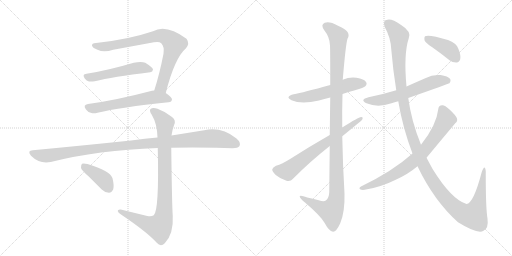
t = 0.00 s
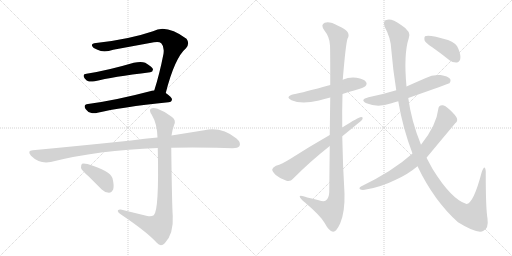
t = 2.24 s
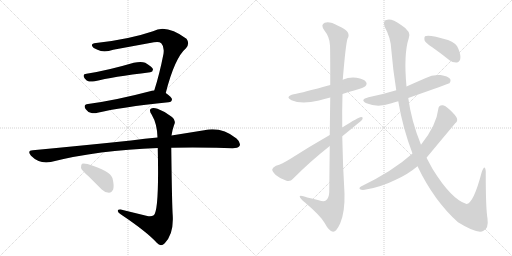
t = 4.48 s
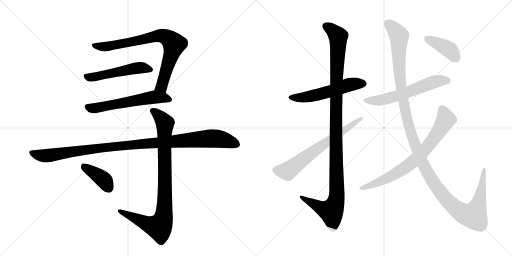
t = 6.71 s
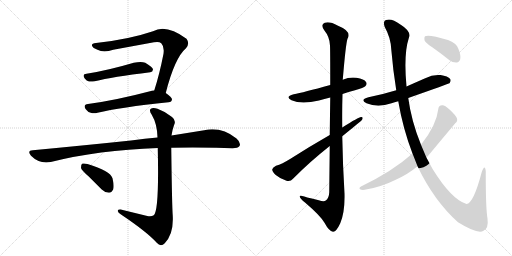
t = 8.95 s
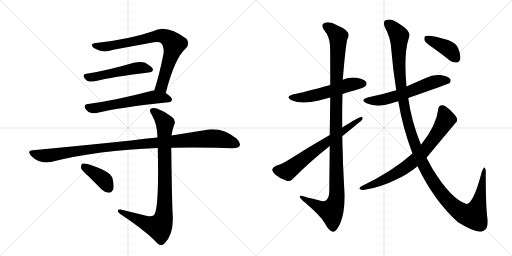
t = 11.19 s

The animated SVG that drew these frames (rendered in a browser with its animation timeline set to each time). Animation: 13 CSS @keyframes rules; one cycle of 11.19 s.

<svg version="1.1" viewBox="0 0 2048 1024" xmlns="http://www.w3.org/2000/svg">
  <g stroke="lightgray" stroke-dasharray="1,1" stroke-width="1" transform="scale(4, 4)">
    <line x1="0" y1="0" x2="256" y2="256"></line>
    <line x1="256" y1="0" x2="0" y2="256"></line>
    <line x1="128" y1="0" x2="128" y2="256"></line>
    <line x1="0" y1="128" x2="256" y2="128"></line>
    <line x1="256" y1="0" x2="512" y2="256"></line>
    <line x1="512" y1="0" x2="256" y2="256"></line>
    <line x1="384" y1="0" x2="384" y2="256"></line>
    <line x1="256" y1="128" x2="512" y2="128"></line>
  </g>
<g transform="scale(1, -1) translate(0, -850)">
   <style type="text/css">
    @keyframes keyframes0 {
      from {
       stroke: black;
       stroke-dashoffset: 791;
       stroke-width: 128;
       }
       72% {
       animation-timing-function: step-end;
       stroke: black;
       stroke-dashoffset: 0;
       stroke-width: 128;
       }
       to {
       stroke: black;
       stroke-width: 1024;
       }
       }
       #make-me-a-hanzi-animation-0 {
         animation: keyframes0 0.893717s both;
         animation-delay: 0.000000s;
         animation-timing-function: linear;
       }
    @keyframes keyframes1 {
      from {
       stroke: black;
       stroke-dashoffset: 520;
       stroke-width: 128;
       }
       63% {
       animation-timing-function: step-end;
       stroke: black;
       stroke-dashoffset: 0;
       stroke-width: 128;
       }
       to {
       stroke: black;
       stroke-width: 1024;
       }
       }
       #make-me-a-hanzi-animation-1 {
         animation: keyframes1 0.673177s both;
         animation-delay: 0.893717s;
         animation-timing-function: linear;
       }
    @keyframes keyframes2 {
      from {
       stroke: black;
       stroke-dashoffset: 590;
       stroke-width: 128;
       }
       66% {
       animation-timing-function: step-end;
       stroke: black;
       stroke-dashoffset: 0;
       stroke-width: 128;
       }
       to {
       stroke: black;
       stroke-width: 1024;
       }
       }
       #make-me-a-hanzi-animation-2 {
         animation: keyframes2 0.730143s both;
         animation-delay: 1.566895s;
         animation-timing-function: linear;
       }
    @keyframes keyframes3 {
      from {
       stroke: black;
       stroke-dashoffset: 1082;
       stroke-width: 128;
       }
       78% {
       animation-timing-function: step-end;
       stroke: black;
       stroke-dashoffset: 0;
       stroke-width: 128;
       }
       to {
       stroke: black;
       stroke-width: 1024;
       }
       }
       #make-me-a-hanzi-animation-3 {
         animation: keyframes3 1.130534s both;
         animation-delay: 2.297038s;
         animation-timing-function: linear;
       }
    @keyframes keyframes4 {
      from {
       stroke: black;
       stroke-dashoffset: 916;
       stroke-width: 128;
       }
       75% {
       animation-timing-function: step-end;
       stroke: black;
       stroke-dashoffset: 0;
       stroke-width: 128;
       }
       to {
       stroke: black;
       stroke-width: 1024;
       }
       }
       #make-me-a-hanzi-animation-4 {
         animation: keyframes4 0.995443s both;
         animation-delay: 3.427572s;
         animation-timing-function: linear;
       }
    @keyframes keyframes5 {
      from {
       stroke: black;
       stroke-dashoffset: 393;
       stroke-width: 128;
       }
       56% {
       animation-timing-function: step-end;
       stroke: black;
       stroke-dashoffset: 0;
       stroke-width: 128;
       }
       to {
       stroke: black;
       stroke-width: 1024;
       }
       }
       #make-me-a-hanzi-animation-5 {
         animation: keyframes5 0.569824s both;
         animation-delay: 4.423014s;
         animation-timing-function: linear;
       }
    @keyframes keyframes6 {
      from {
       stroke: black;
       stroke-dashoffset: 550;
       stroke-width: 128;
       }
       64% {
       animation-timing-function: step-end;
       stroke: black;
       stroke-dashoffset: 0;
       stroke-width: 128;
       }
       to {
       stroke: black;
       stroke-width: 1024;
       }
       }
       #make-me-a-hanzi-animation-6 {
         animation: keyframes6 0.697591s both;
         animation-delay: 4.992839s;
         animation-timing-function: linear;
       }
    @keyframes keyframes7 {
      from {
       stroke: black;
       stroke-dashoffset: 1157;
       stroke-width: 128;
       }
       79% {
       animation-timing-function: step-end;
       stroke: black;
       stroke-dashoffset: 0;
       stroke-width: 128;
       }
       to {
       stroke: black;
       stroke-width: 1024;
       }
       }
       #make-me-a-hanzi-animation-7 {
         animation: keyframes7 1.191569s both;
         animation-delay: 5.690430s;
         animation-timing-function: linear;
       }
    @keyframes keyframes8 {
      from {
       stroke: black;
       stroke-dashoffset: 666;
       stroke-width: 128;
       }
       68% {
       animation-timing-function: step-end;
       stroke: black;
       stroke-dashoffset: 0;
       stroke-width: 128;
       }
       to {
       stroke: black;
       stroke-width: 1024;
       }
       }
       #make-me-a-hanzi-animation-8 {
         animation: keyframes8 0.791992s both;
         animation-delay: 6.881999s;
         animation-timing-function: linear;
       }
    @keyframes keyframes9 {
      from {
       stroke: black;
       stroke-dashoffset: 596;
       stroke-width: 128;
       }
       66% {
       animation-timing-function: step-end;
       stroke: black;
       stroke-dashoffset: 0;
       stroke-width: 128;
       }
       to {
       stroke: black;
       stroke-width: 1024;
       }
       }
       #make-me-a-hanzi-animation-9 {
         animation: keyframes9 0.735026s both;
         animation-delay: 7.673991s;
         animation-timing-function: linear;
       }
    @keyframes keyframes10 {
      from {
       stroke: black;
       stroke-dashoffset: 1343;
       stroke-width: 128;
       }
       81% {
       animation-timing-function: step-end;
       stroke: black;
       stroke-dashoffset: 0;
       stroke-width: 128;
       }
       to {
       stroke: black;
       stroke-width: 1024;
       }
       }
       #make-me-a-hanzi-animation-10 {
         animation: keyframes10 1.342936s both;
         animation-delay: 8.409017s;
         animation-timing-function: linear;
       }
    @keyframes keyframes11 {
      from {
       stroke: black;
       stroke-dashoffset: 748;
       stroke-width: 128;
       }
       71% {
       animation-timing-function: step-end;
       stroke: black;
       stroke-dashoffset: 0;
       stroke-width: 128;
       }
       to {
       stroke: black;
       stroke-width: 1024;
       }
       }
       #make-me-a-hanzi-animation-11 {
         animation: keyframes11 0.858724s both;
         animation-delay: 9.751953s;
         animation-timing-function: linear;
       }
    @keyframes keyframes12 {
      from {
       stroke: black;
       stroke-dashoffset: 403;
       stroke-width: 128;
       }
       57% {
       animation-timing-function: step-end;
       stroke: black;
       stroke-dashoffset: 0;
       stroke-width: 128;
       }
       to {
       stroke: black;
       stroke-width: 1024;
       }
       }
       #make-me-a-hanzi-animation-12 {
         animation: keyframes12 0.577962s both;
         animation-delay: 10.610677s;
         animation-timing-function: linear;
       }
</style>
<path d="M 663 478 Q 699 619 744 657 Q 760 676 746 695 Q 665 755 612 725 Q 515 692 384 678 Q 366 677 368 667 Q 371 658 390 651 Q 415 639 453 651 L 616 681 Q 637 685 645 677 Q 658 664 654 635 Q 638 553 617 488 C 608 459 655 449 663 478 Z" fill="lightgray"></path> 
<path d="M 346 555 Q 327 554 339 536 Q 346 527 356 524 Q 366 523 379 525 Q 449 543 601 561 Q 611 562 612 572 Q 613 579 581 599 Q 565 606 535 599 Q 430 568 346 555 Z" fill="lightgray"></path> 
<path d="M 617 488 Q 607 487 600 485 Q 464 449 352 434 Q 330 431 344 412 Q 351 402 363 399 Q 375 395 390 399 Q 480 421 674 441 Q 687 442 688 453 Q 688 460 663 478 C 644 492 644 492 617 488 Z" fill="lightgray"></path> 
<path d="M 685 259 Q 766 262 865 259 L 930 257 Q 952 257 958 266 Q 965 279 946 296 Q 886 344 817 329 L 686 308 L 630 300 Q 581 296 524 288 Q 343 269 131 249 Q 107 248 124 227 Q 158 193 203 202 Q 393 250 631 258 L 685 259 Z" fill="lightgray"></path> 
<path d="M 589 -14 L 483 12 Q 470 13 471 6 Q 472 -1 484 -8 Q 587 -77 627 -121 Q 643 -139 659 -123 Q 695 -86 691 -13 Q 688 24 685 259 L 686 308 Q 689 330 696 349 Q 706 368 688 382 Q 661 404 630 415 Q 611 422 602 414 Q 596 407 607 391 Q 629 354 630 300 L 631 258 Q 637 8 615 -11 Q 605 -18 589 -14 Z" fill="lightgray"></path> 
<path d="M 354 145 L 407 92 Q 420 79 436 79 Q 446 79 453 93 Q 457 108 450 137 Q 441 167 350 194 Q 334 198 328 195 Q 324 191 324 178 Q 327 168 354 145 Z" fill="lightgray"></path> 
<path d="M 1370 474 Q 1394 483 1420 489 Q 1456 499 1461 505 Q 1470 514 1464 522 Q 1457 534 1426 539 Q 1398 543 1371 531 L 1321 510 Q 1212 480 1175 473 Q 1138 464 1166 449 Q 1205 431 1276 448 Q 1297 454 1321 460 L 1370 474 Z" fill="lightgray"></path> 
<path d="M 1319 266 Q 1318 184 1317 81 Q 1316 57 1303 48 Q 1296 42 1275 49 Q 1251 55 1229 60 Q 1196 73 1199 63 Q 1200 56 1220 40 Q 1281 -12 1298 -41 Q 1316 -75 1332 -77 Q 1345 -78 1361 -43 Q 1380 2 1378 76 Q 1371 191 1369 305 L 1369 340 Q 1368 407 1370 474 L 1371 531 Q 1383 675 1390 695 Q 1408 725 1352 747 Q 1318 766 1299 759 Q 1281 752 1297 729 Q 1319 702 1320 668 Q 1321 652 1321 510 L 1321 460 Q 1320 396 1319 310 L 1319 266 Z" fill="lightgray"></path> 
<path d="M 1319 310 Q 1235 262 1162 215 Q 1128 194 1104 187 Q 1091 181 1089 173 Q 1088 164 1103 150 Q 1122 134 1146 127 Q 1162 123 1172 135 Q 1238 202 1319 266 L 1369 305 Q 1447 368 1448 370 Q 1455 383 1444 382 Q 1435 382 1369 340 L 1319 310 Z" fill="lightgray"></path> 
<path d="M 1633 458 Q 1795 515 1798 517 Q 1805 526 1801 534 Q 1792 546 1762 550 Q 1731 553 1701 537 Q 1664 521 1626 504 L 1585 489 Q 1533 473 1474 461 Q 1437 451 1466 437 Q 1511 418 1566 437 Q 1578 441 1593 445 L 1633 458 Z" fill="lightgray"></path> 
<path d="M 1670 185 Q 1736 47 1832 -39 Q 1911 -88 1934 -73 Q 1955 -64 1950 -24 Q 1943 15 1943 154 Q 1944 176 1938 180 Q 1934 181 1927 162 Q 1894 36 1866 34 Q 1806 52 1731 173 Q 1719 195 1706 219 L 1684 271 Q 1645 367 1633 458 L 1626 504 Q 1614 633 1635 697 Q 1647 724 1603 751 Q 1569 775 1550 771 Q 1529 770 1539 742 Q 1563 699 1565 653 Q 1572 569 1585 489 L 1593 445 Q 1612 334 1650 236 L 1670 185 Z" fill="lightgray"></path> 
<path d="M 1650 236 Q 1572 166 1444 104 Q 1434 98 1440 93 Q 1447 89 1459 91 Q 1523 101 1583 131 Q 1632 153 1670 185 L 1706 219 Q 1763 288 1821 357 Q 1831 364 1828 376 Q 1824 388 1798 412 Q 1779 430 1769 429 Q 1754 429 1753 413 Q 1746 349 1684 271 L 1650 236 Z" fill="lightgray"></path> 
<path d="M 1729 661 Q 1763 637 1798 609 Q 1811 599 1827 600 Q 1837 601 1841 614 Q 1844 629 1833 656 Q 1826 677 1792 690 Q 1714 714 1700 705 Q 1696 701 1698 689 Q 1702 679 1729 661 Z" fill="lightgray"></path> 
      <clipPath id="make-me-a-hanzi-clip-0">
      <path d="M 663 478 Q 699 619 744 657 Q 760 676 746 695 Q 665 755 612 725 Q 515 692 384 678 Q 366 677 368 667 Q 371 658 390 651 Q 415 639 453 651 L 616 681 Q 637 685 645 677 Q 658 664 654 635 Q 638 553 617 488 C 608 459 655 449 663 478 Z" fill="lightgray"></path>
      </clipPath>
      <path clip-path="url(#make-me-a-hanzi-clip-0)" d="M 378 668 L 440 665 L 637 708 L 676 695 L 697 674 L 695 663 L 646 504 L 626 492 " fill="none" id="make-me-a-hanzi-animation-0" stroke-dasharray="663 1326" stroke-linecap="round"></path>

      <clipPath id="make-me-a-hanzi-clip-1">
      <path d="M 346 555 Q 327 554 339 536 Q 346 527 356 524 Q 366 523 379 525 Q 449 543 601 561 Q 611 562 612 572 Q 613 579 581 599 Q 565 606 535 599 Q 430 568 346 555 Z" fill="lightgray"></path>
      </clipPath>
      <path clip-path="url(#make-me-a-hanzi-clip-1)" d="M 344 545 L 358 540 L 380 543 L 561 580 L 602 571 " fill="none" id="make-me-a-hanzi-animation-1" stroke-dasharray="392 784" stroke-linecap="round"></path>

      <clipPath id="make-me-a-hanzi-clip-2">
      <path d="M 617 488 Q 607 487 600 485 Q 464 449 352 434 Q 330 431 344 412 Q 351 402 363 399 Q 375 395 390 399 Q 480 421 674 441 Q 687 442 688 453 Q 688 460 663 478 C 644 492 644 492 617 488 Z" fill="lightgray"></path>
      </clipPath>
      <path clip-path="url(#make-me-a-hanzi-clip-2)" d="M 350 422 L 380 417 L 616 461 L 679 452 " fill="none" id="make-me-a-hanzi-animation-2" stroke-dasharray="462 924" stroke-linecap="round"></path>

      <clipPath id="make-me-a-hanzi-clip-3">
      <path d="M 685 259 Q 766 262 865 259 L 930 257 Q 952 257 958 266 Q 965 279 946 296 Q 886 344 817 329 L 686 308 L 630 300 Q 581 296 524 288 Q 343 269 131 249 Q 107 248 124 227 Q 158 193 203 202 Q 393 250 631 258 L 685 259 Z" fill="lightgray"></path>
      </clipPath>
      <path clip-path="url(#make-me-a-hanzi-clip-3)" d="M 128 238 L 182 227 L 460 265 L 830 296 L 898 290 L 946 273 " fill="none" id="make-me-a-hanzi-animation-3" stroke-dasharray="954 1908" stroke-linecap="round"></path>

      <clipPath id="make-me-a-hanzi-clip-4">
      <path d="M 589 -14 L 483 12 Q 470 13 471 6 Q 472 -1 484 -8 Q 587 -77 627 -121 Q 643 -139 659 -123 Q 695 -86 691 -13 Q 688 24 685 259 L 686 308 Q 689 330 696 349 Q 706 368 688 382 Q 661 404 630 415 Q 611 422 602 414 Q 596 407 607 391 Q 629 354 630 300 L 631 258 Q 637 8 615 -11 Q 605 -18 589 -14 Z" fill="lightgray"></path>
      </clipPath>
      <path clip-path="url(#make-me-a-hanzi-clip-4)" d="M 611 408 L 638 385 L 660 354 L 659 39 L 649 -37 L 637 -58 L 613 -54 L 479 6 " fill="none" id="make-me-a-hanzi-animation-4" stroke-dasharray="788 1576" stroke-linecap="round"></path>

      <clipPath id="make-me-a-hanzi-clip-5">
      <path d="M 354 145 L 407 92 Q 420 79 436 79 Q 446 79 453 93 Q 457 108 450 137 Q 441 167 350 194 Q 334 198 328 195 Q 324 191 324 178 Q 327 168 354 145 Z" fill="lightgray"></path>
      </clipPath>
      <path clip-path="url(#make-me-a-hanzi-clip-5)" d="M 333 189 L 409 136 L 434 99 " fill="none" id="make-me-a-hanzi-animation-5" stroke-dasharray="265 530" stroke-linecap="round"></path>

      <clipPath id="make-me-a-hanzi-clip-6">
      <path d="M 1370 474 Q 1394 483 1420 489 Q 1456 499 1461 505 Q 1470 514 1464 522 Q 1457 534 1426 539 Q 1398 543 1371 531 L 1321 510 Q 1212 480 1175 473 Q 1138 464 1166 449 Q 1205 431 1276 448 Q 1297 454 1321 460 L 1370 474 Z" fill="lightgray"></path>
      </clipPath>
      <path clip-path="url(#make-me-a-hanzi-clip-6)" d="M 1167 462 L 1228 462 L 1333 488 L 1387 509 L 1454 515 " fill="none" id="make-me-a-hanzi-animation-6" stroke-dasharray="422 844" stroke-linecap="round"></path>

      <clipPath id="make-me-a-hanzi-clip-7">
      <path d="M 1319 266 Q 1318 184 1317 81 Q 1316 57 1303 48 Q 1296 42 1275 49 Q 1251 55 1229 60 Q 1196 73 1199 63 Q 1200 56 1220 40 Q 1281 -12 1298 -41 Q 1316 -75 1332 -77 Q 1345 -78 1361 -43 Q 1380 2 1378 76 Q 1371 191 1369 305 L 1369 340 Q 1368 407 1370 474 L 1371 531 Q 1383 675 1390 695 Q 1408 725 1352 747 Q 1318 766 1299 759 Q 1281 752 1297 729 Q 1319 702 1320 668 Q 1321 652 1321 510 L 1321 460 Q 1320 396 1319 310 L 1319 266 Z" fill="lightgray"></path>
      </clipPath>
      <path clip-path="url(#make-me-a-hanzi-clip-7)" d="M 1306 743 L 1322 735 L 1353 703 L 1344 524 L 1347 67 L 1341 35 L 1325 5 L 1284 18 L 1218 53 L 1216 60 L 1205 60 " fill="none" id="make-me-a-hanzi-animation-7" stroke-dasharray="1029 2058" stroke-linecap="round"></path>

      <clipPath id="make-me-a-hanzi-clip-8">
      <path d="M 1319 310 Q 1235 262 1162 215 Q 1128 194 1104 187 Q 1091 181 1089 173 Q 1088 164 1103 150 Q 1122 134 1146 127 Q 1162 123 1172 135 Q 1238 202 1319 266 L 1369 305 Q 1447 368 1448 370 Q 1455 383 1444 382 Q 1435 382 1369 340 L 1319 310 Z" fill="lightgray"></path>
      </clipPath>
      <path clip-path="url(#make-me-a-hanzi-clip-8)" d="M 1101 171 L 1150 165 L 1281 264 L 1443 375 " fill="none" id="make-me-a-hanzi-animation-8" stroke-dasharray="538 1076" stroke-linecap="round"></path>

      <clipPath id="make-me-a-hanzi-clip-9">
      <path d="M 1633 458 Q 1795 515 1798 517 Q 1805 526 1801 534 Q 1792 546 1762 550 Q 1731 553 1701 537 Q 1664 521 1626 504 L 1585 489 Q 1533 473 1474 461 Q 1437 451 1466 437 Q 1511 418 1566 437 Q 1578 441 1593 445 L 1633 458 Z" fill="lightgray"></path>
      </clipPath>
      <path clip-path="url(#make-me-a-hanzi-clip-9)" d="M 1467 450 L 1539 452 L 1640 483 L 1742 524 L 1767 529 L 1794 525 " fill="none" id="make-me-a-hanzi-animation-9" stroke-dasharray="468 936" stroke-linecap="round"></path>

      <clipPath id="make-me-a-hanzi-clip-10">
      <path d="M 1670 185 Q 1736 47 1832 -39 Q 1911 -88 1934 -73 Q 1955 -64 1950 -24 Q 1943 15 1943 154 Q 1944 176 1938 180 Q 1934 181 1927 162 Q 1894 36 1866 34 Q 1806 52 1731 173 Q 1719 195 1706 219 L 1684 271 Q 1645 367 1633 458 L 1626 504 Q 1614 633 1635 697 Q 1647 724 1603 751 Q 1569 775 1550 771 Q 1529 770 1539 742 Q 1563 699 1565 653 Q 1572 569 1585 489 L 1593 445 Q 1612 334 1650 236 L 1670 185 Z" fill="lightgray"></path>
      </clipPath>
      <path clip-path="url(#make-me-a-hanzi-clip-10)" d="M 1551 754 L 1569 742 L 1596 707 L 1595 618 L 1604 500 L 1638 335 L 1683 212 L 1743 106 L 1799 38 L 1831 10 L 1864 -9 L 1894 -13 L 1921 63 L 1938 175 " fill="none" id="make-me-a-hanzi-animation-10" stroke-dasharray="1215 2430" stroke-linecap="round"></path>

      <clipPath id="make-me-a-hanzi-clip-11">
      <path d="M 1650 236 Q 1572 166 1444 104 Q 1434 98 1440 93 Q 1447 89 1459 91 Q 1523 101 1583 131 Q 1632 153 1670 185 L 1706 219 Q 1763 288 1821 357 Q 1831 364 1828 376 Q 1824 388 1798 412 Q 1779 430 1769 429 Q 1754 429 1753 413 Q 1746 349 1684 271 L 1650 236 Z" fill="lightgray"></path>
      </clipPath>
      <path clip-path="url(#make-me-a-hanzi-clip-11)" d="M 1768 414 L 1782 381 L 1779 363 L 1720 275 L 1666 216 L 1627 184 L 1555 140 L 1446 97 " fill="none" id="make-me-a-hanzi-animation-11" stroke-dasharray="620 1240" stroke-linecap="round"></path>

      <clipPath id="make-me-a-hanzi-clip-12">
      <path d="M 1729 661 Q 1763 637 1798 609 Q 1811 599 1827 600 Q 1837 601 1841 614 Q 1844 629 1833 656 Q 1826 677 1792 690 Q 1714 714 1700 705 Q 1696 701 1698 689 Q 1702 679 1729 661 Z" fill="lightgray"></path>
      </clipPath>
      <path clip-path="url(#make-me-a-hanzi-clip-12)" d="M 1705 699 L 1796 652 L 1824 617 " fill="none" id="make-me-a-hanzi-animation-12" stroke-dasharray="275 550" stroke-linecap="round"></path>

</g>
</svg>
